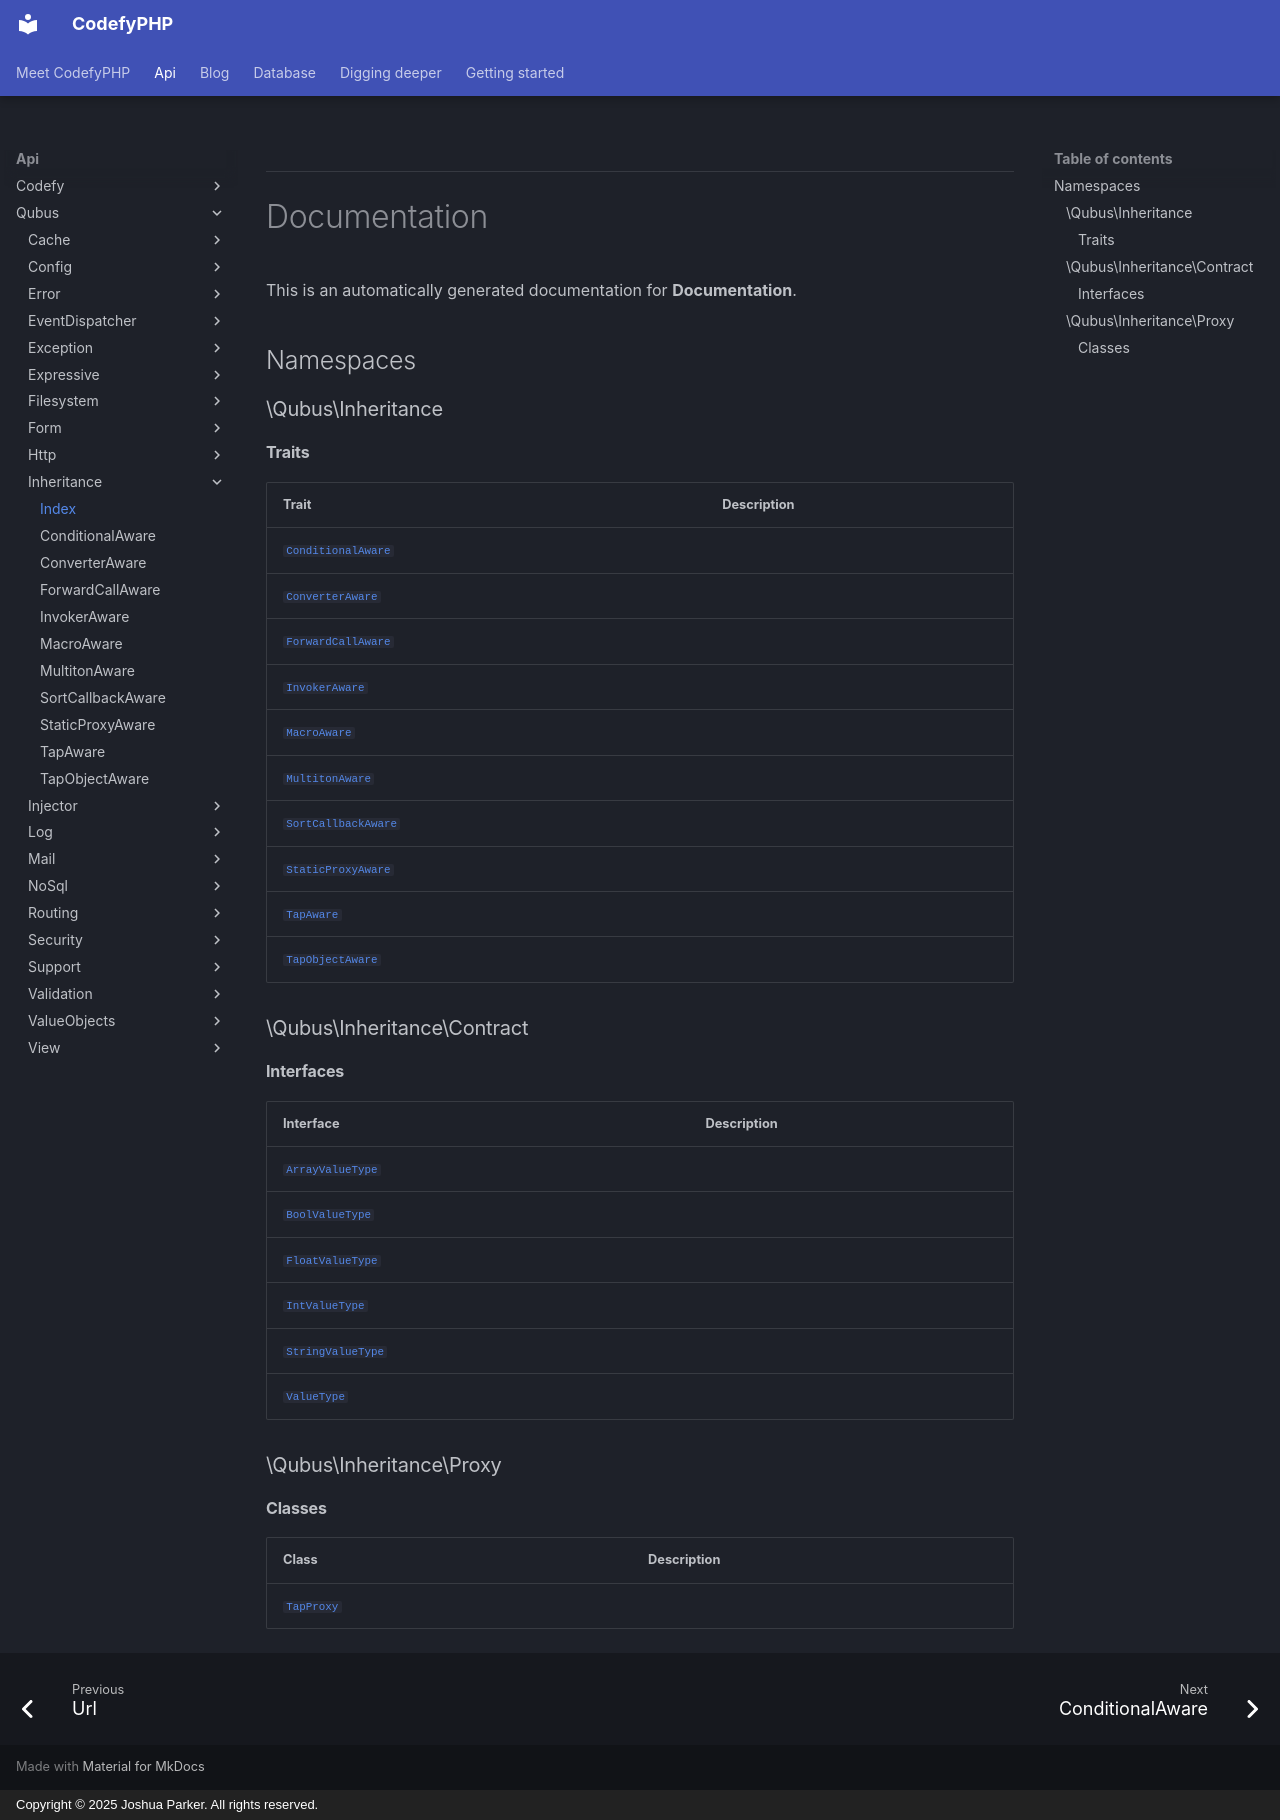

repository: codefyphp/docs · page: api/Qubus/Inheritance/index.html · generator: mkdocs · copyright: Copyright © 2025 Joshua Parker. All rights reserved.


***

# Documentation



This is an automatically generated documentation for **Documentation**.

## Namespaces

### \Qubus\Inheritance

#### Traits

| Trait                                                                   | Description |
|-------------------------------------------------------------------------|-------------|
| [`ConditionalAware`](./ConditionalAware.md)   |             |
| [`ConverterAware`](./ConverterAware.md)       |             |
| [`ForwardCallAware`](./ForwardCallAware.md)   |             |
| [`InvokerAware`](./InvokerAware.md)           |             |
| [`MacroAware`](./MacroAware.md)               |             |
| [`MultitonAware`](./MultitonAware.md)         |             |
| [`SortCallbackAware`](./SortCallbackAware.md) |             |
| [`StaticProxyAware`](./StaticProxyAware.md)   |             |
| [`TapAware`](./TapAware.md)                   |             |
| [`TapObjectAware`](./TapObjectAware.md)       |             |

### \Qubus\Inheritance\Contract

#### Interfaces

| Interface                                                                    | Description |
|------------------------------------------------------------------------------|-------------|
| [`ArrayValueType`](./Contract/ArrayValueType.md)   |             |
| [`BoolValueType`](./Contract/BoolValueType.md)     |             |
| [`FloatValueType`](./Contract/FloatValueType.md)   |             |
| [`IntValueType`](./Contract/IntValueType.md)       |             |
| [`StringValueType`](./Contract/StringValueType.md) |             |
| [`ValueType`](./Contract/ValueType.md)             |             |

### \Qubus\Inheritance\Proxy

#### Classes

| Class                                                       | Description |
|-------------------------------------------------------------|-------------|
| [`TapProxy`](./Proxy/TapProxy.md) |             |
